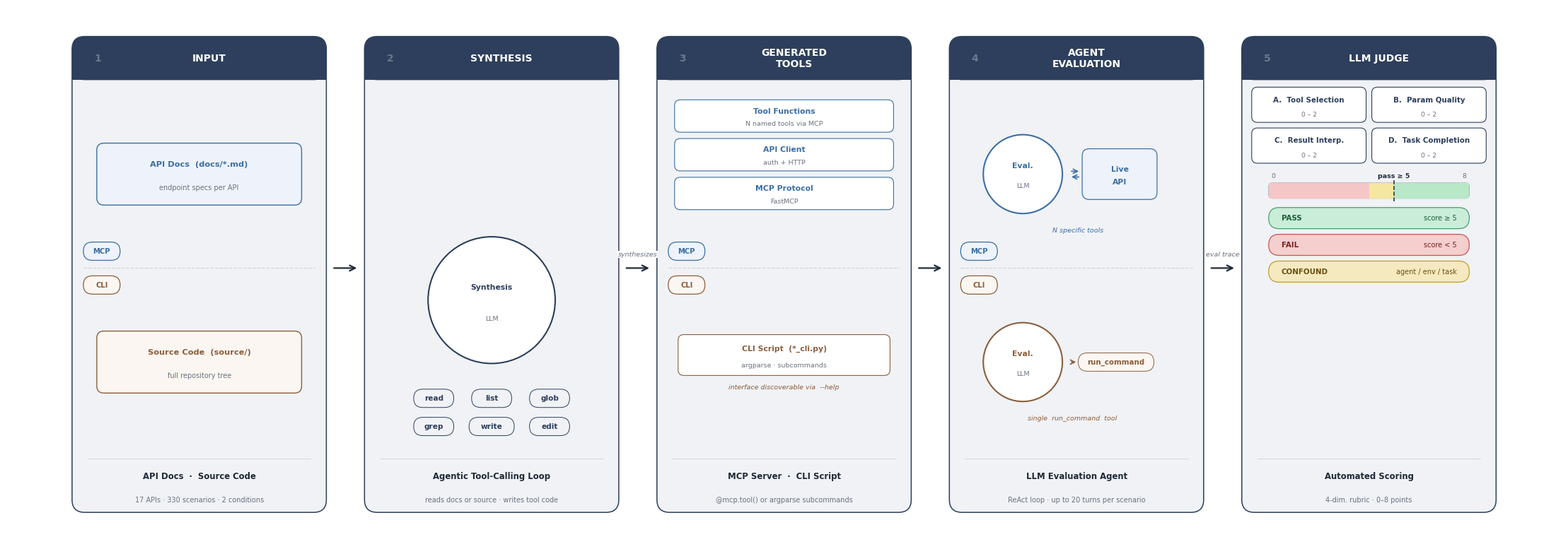

Reproduce this figure in Python.
"""
Conference-ready benchmark pipeline figure (v3).

Design principles:
  - Single neutral accent color for all phase headers (slate #2D3F5C)
  - Very light per-phase tints for backgrounds (near-white)
  - MCP / CLI conditions shown as continuous horizontal lanes with
    left-margin lane labels spanning phases 1, 3, 4
  - Clean, minimal content in each phase cell
"""

import matplotlib.pyplot as plt
import matplotlib.patches as mpatches
from matplotlib.patches import FancyBboxPatch, Polygon
import numpy as np

plt.rcParams.update({
    'font.family': 'sans-serif',
    'font.sans-serif': ['Helvetica Neue', 'Arial', 'DejaVu Sans'],
    'pdf.fonttype': 42,
    'ps.fonttype':  42,
})

# ── Canvas ─────────────────────────────────────────────────────────────────────
W, H = 22, 7.6
fig, ax = plt.subplots(figsize=(W, H))
fig.patch.set_facecolor('white')
ax.set_facecolor('white')
ax.set_xlim(0, W); ax.set_ylim(0, H); ax.axis('off')

# ── Palette ────────────────────────────────────────────────────────────────────
# Single neutral accent for all phase chrome
ACCENT   = '#2D3F5C'      # slate navy — headers, borders
ACCENT_L = '#F0F2F5'      # near-white tint — box backgrounds

DARK     = '#1F2937'
GRAY     = '#6B7280'
LGRAY    = '#D1D5DB'
MGRAY    = '#9CA3AF'

# Condition colours — used only for lane labels and content accents
MCP_C = '#3B6EA5'         # muted blue
CLI_C = '#8B5E3C'         # muted sienna/brown

MCP_L = '#EEF3FB'         # MCP lane background tint
CLI_L = '#FBF6F1'         # CLI lane background tint

# ── Layout ─────────────────────────────────────────────────────────────────────
BOX_W  = 3.60
GAP    = 0.54
MAR    = (W - 5*BOX_W - 4*GAP) / 2   # left/right margin

CXS = [MAR + BOX_W/2 + i*(BOX_W+GAP) for i in range(5)]
BXS = [cx - BOX_W/2 for cx in CXS]   # left edge of each box

BOX_Y  = 0.42
BOX_H  = 6.76
HDR_H  = 0.62
DESC_H = 0.80

CONT_BOT = BOX_Y + DESC_H
CONT_TOP = BOX_Y + BOX_H - HDR_H

SPLIT_Y   = (CONT_BOT + CONT_TOP) / 2   # ≈ 3.84 — condition split line
UPPER_MID = (SPLIT_Y + CONT_TOP) / 2    # MCP lane centre
LOWER_MID = (CONT_BOT + SPLIT_Y) / 2   # CLI lane centre

ARROW_Y = SPLIT_Y   # inter-phase arrows sit at split line

# ── Drawing helpers ────────────────────────────────────────────────────────────
def rrect(bx, by, bw, bh, fc, ec, lw=1.0, r=0.12, zorder=3, alpha=1.0):
    ax.add_patch(FancyBboxPatch(
        (bx, by), bw, bh,
        boxstyle=f"round,pad=0,rounding_size={r}",
        fc=fc, ec=ec, lw=lw, zorder=zorder, alpha=alpha))

def pill(cx, cy, w, h, fc, ec, lw=0.8, zorder=5):
    rrect(cx - w/2, cy - h/2, w, h, fc, ec, lw=lw, r=h/2, zorder=zorder)

def chip(cx, cy, text, fc, tc, fs=7.6, zorder=6):
    tw = len(text) * 0.072 + 0.28
    pill(cx, cy, tw, 0.26, fc, tc, lw=0.7, zorder=zorder)
    ax.text(cx, cy, text, ha='center', va='center',
            fontsize=fs, fontweight='bold', color=tc, zorder=zorder+1)

def llm_circle(cx, cy, r, color, line1, line2=None):
    ax.add_patch(plt.Circle((cx, cy), r, fc='white', ec=color, lw=1.5, zorder=5))
    if line2:
        ax.text(cx, cy + r*0.20, line1, ha='center', va='center',
                fontsize=7.8, fontweight='bold', color=color, zorder=6)
        ax.text(cx, cy - r*0.30, line2, ha='center', va='center',
                fontsize=6.8, color=GRAY, zorder=6)
    else:
        ax.text(cx, cy, line1, ha='center', va='center',
                fontsize=7.8, fontweight='bold', color=color, zorder=6)

def input_box(cx, cy, w, h, title, subtitle, color, light):
    """A simple labelled input box."""
    rrect(cx - w/2, cy - h/2, w, h, light, color, lw=1.0, r=0.10, zorder=5)
    ax.text(cx, cy + h*0.16, title, ha='center', va='center',
            fontsize=8.2, fontweight='bold', color=color, zorder=6)
    ax.text(cx, cy - h*0.22, subtitle, ha='center', va='center',
            fontsize=7.0, color=GRAY, zorder=6)

def slot_card(cx, cy, w, h, title, subtitle, color, zorder=5):
    rrect(cx - w/2, cy - h/2, w, h, 'white', color, lw=0.8, r=0.08, zorder=zorder)
    ax.text(cx, cy + h*0.15, title, ha='center', va='center',
            fontsize=7.8, fontweight='bold', color=color, zorder=zorder+1)
    ax.text(cx, cy - h*0.25, subtitle, ha='center', va='center',
            fontsize=6.8, color=GRAY, zorder=zorder+1)

def condition_divider(phase_idx):
    """Draw dashed split line + MCP/CLI labels inside a split-phase box."""
    bx = BXS[phase_idx]
    # Dashed line
    ax.plot([bx + 0.16, bx + BOX_W - 0.16], [SPLIT_Y, SPLIT_Y],
            color=LGRAY, lw=0.9, ls='--', zorder=4)
    # Labels flush with left edge, inside the box
    label_x = bx + 0.16
    label_w = 0.52
    for label, cy_lbl, fc, tc in [
        ('MCP', SPLIT_Y + 0.24, MCP_L, MCP_C),
        ('CLI', SPLIT_Y - 0.24, CLI_L, CLI_C),
    ]:
        rrect(label_x, cy_lbl - 0.13, label_w, 0.26,
              fc, tc, lw=0.9, r=0.13, zorder=6)
        ax.text(label_x + label_w/2, cy_lbl, label,
                ha='center', va='center', fontsize=7.2, fontweight='bold',
                color=tc, zorder=7)

# ══════════════════════════════════════════════════════════════════════════════
# Phase boxes
# ══════════════════════════════════════════════════════════════════════════════
NUMS  = ['1', '2', '3', '4', '5']
HEADS = ['INPUT', 'SYNTHESIS', 'GENERATED\nTOOLS', 'AGENT\nEVALUATION', 'LLM JUDGE']
DESCS = [
    ('API Docs  ·  Source Code',    '17 APIs · 330 scenarios · 2 conditions'),
    ('Agentic Tool-Calling Loop',   'reads docs or source · writes tool code'),
    ('MCP Server  ·  CLI Script',   '@mcp.tool() or argparse subcommands'),
    ('LLM Evaluation Agent',        'ReAct loop · up to 20 turns per scenario'),
    ('Automated Scoring',           '4-dim. rubric · 0–8 points'),
]

for i, cx in enumerate(CXS):
    bx = BXS[i]

    # Box background
    rrect(bx, BOX_Y, BOX_W, BOX_H, ACCENT_L, ACCENT, lw=1.1, r=0.18, zorder=2)

    # Header band
    rrect(bx, BOX_Y+BOX_H-HDR_H, BOX_W, HDR_H, ACCENT, 'none', lw=0, r=0.18, zorder=3)
    ax.add_patch(mpatches.Rectangle(
        (bx, BOX_Y+BOX_H-HDR_H), BOX_W, HDR_H*0.50, fc=ACCENT, ec='none', zorder=3))

    # Phase number (subtle)
    ax.text(bx + 0.36, BOX_Y+BOX_H-HDR_H/2, NUMS[i],
            ha='center', va='center', fontsize=10, fontweight='bold',
            color='white', alpha=0.30, zorder=5)
    ax.text(cx + 0.14, BOX_Y+BOX_H-HDR_H/2, HEADS[i],
            ha='center', va='center', fontsize=10, fontweight='bold',
            color='white', zorder=5, linespacing=1.15)

    # Separator above description
    ax.plot([bx+0.22, bx+BOX_W-0.22], [BOX_Y+DESC_H-0.04]*2,
            color=ACCENT, lw=0.5, alpha=0.22, zorder=4)
    d_title, d_sub = DESCS[i]
    ax.text(cx, BOX_Y + DESC_H*0.64, d_title,
            ha='center', va='center', fontsize=8.4, fontweight='bold',
            color=DARK, zorder=4)
    ax.text(cx, BOX_Y + DESC_H*0.22, d_sub,
            ha='center', va='center', fontsize=7.0, color=GRAY, zorder=4)

# ── Arrows between phases ──────────────────────────────────────────────────────
ALABS = ['', 'synthesizes', '', 'eval trace']
for i, lbl in enumerate(ALABS):
    x0 = BXS[i]   + BOX_W + 0.08
    x1 = BXS[i+1] - 0.08
    xm = (x0 + x1) / 2
    ax.annotate('', xy=(x1, ARROW_Y), xytext=(x0, ARROW_Y),
                arrowprops=dict(arrowstyle='->', color=DARK, lw=1.6,
                                mutation_scale=14), zorder=10)
    if lbl:
        ax.text(xm, ARROW_Y + 0.15, lbl, ha='center', va='bottom',
                fontsize=6.8, color=GRAY, style='italic', zorder=11,
                bbox=dict(boxstyle='square,pad=0.06', fc='white', ec='none', zorder=1))

# ══════════════════════════════════════════════════════════════════════════════
# 1  INPUT  (split)
# ══════════════════════════════════════════════════════════════════════════════
condition_divider(0)
cx = CXS[0]

# MCP half: doc input box
input_box(cx, UPPER_MID, 2.90, 0.88,
          'API Docs  (docs/*.md)',
          'endpoint specs per API',
          MCP_C, MCP_L)

# CLI half: source input box
input_box(cx, LOWER_MID, 2.90, 0.88,
          'Source Code  (source/)',
          'full repository tree',
          CLI_C, CLI_L)

# ══════════════════════════════════════════════════════════════════════════════
# 2  SYNTHESIS  (common)
#    Tools: read_file, list_directory, glob, grep, write_file, edit_file
# ══════════════════════════════════════════════════════════════════════════════
cx = CXS[1]

r2 = 0.90
row2_y  = CONT_BOT + 0.42
row1_y  = row2_y + 0.40
circ_cy = row1_y + 0.135 + 0.36 + r2

llm_circle(cx, circ_cy, r2, ACCENT, 'Synthesis', 'LLM')

TOOLS_ROW1 = ['read', 'list', 'glob']
TOOLS_ROW2 = ['grep', 'write', 'edit']
for k, tool in enumerate(TOOLS_ROW1):
    chip(cx - 0.82 + k*0.82, row1_y, tool, ACCENT_L, ACCENT, fs=7.6)
for k, tool in enumerate(TOOLS_ROW2):
    chip(cx - 0.82 + k*0.82, row2_y, tool, ACCENT_L, ACCENT, fs=7.6)

# ══════════════════════════════════════════════════════════════════════════════
# 3  GENERATED TOOLS  (split)
# ══════════════════════════════════════════════════════════════════════════════
condition_divider(2)
cx = CXS[2]

# MCP half: layered stack — bottom card subtitle carries the "N tools" note
SLOTS = [('Tool Functions', 'N named tools via MCP'),
         ('API Client',     'auth + HTTP'),
         ('MCP Protocol',   'FastMCP')]
sw, sh, sgap = 3.10, 0.46, 0.09
top_card_cy = CONT_TOP - 0.28 - sh/2
for j, (lbl, sub) in enumerate(SLOTS):
    slot_card(cx, top_card_cy - j*(sh+sgap), sw, sh, lbl, sub, MCP_C, zorder=5)

# CLI half: single card
cli_card_cy = LOWER_MID + 0.10
slot_card(cx, cli_card_cy, 3.00, 0.58,
          'CLI Script  (*_cli.py)',
          'argparse · subcommands', CLI_C, zorder=5)
ax.text(cx, cli_card_cy - 0.46, 'interface discoverable via  --help',
        ha='center', va='center', fontsize=6.8, color=CLI_C,
        style='italic', zorder=6)

# ══════════════════════════════════════════════════════════════════════════════
# 4  AGENT EVALUATION  (split)
# ══════════════════════════════════════════════════════════════════════════════
condition_divider(3)
cx = CXS[3]

# Common radius for both eval circles
r_eval = 0.56

# MCP half: Eval LLM ↔ Live API
ecx_m = cx - 0.76
llm_circle(ecx_m, UPPER_MID, r_eval, MCP_C, 'Eval.', 'LLM')

api_bx = cx + 0.08
arrow_x0 = ecx_m + r_eval + 0.10
arrow_x1 = api_bx - 0.02
# Two one-way arrows to ensure both heads render
ax.annotate('', xy=(arrow_x1, UPPER_MID + 0.04), xytext=(arrow_x0, UPPER_MID + 0.04),
            arrowprops=dict(arrowstyle='->', color=MCP_C, lw=1.2,
                            mutation_scale=11), zorder=8)
ax.annotate('', xy=(arrow_x0, UPPER_MID - 0.04), xytext=(arrow_x1, UPPER_MID - 0.04),
            arrowprops=dict(arrowstyle='->', color=MCP_C, lw=1.2,
                            mutation_scale=11), zorder=8)
rrect(api_bx, UPPER_MID - 0.36, 1.06, 0.72, MCP_L, MCP_C, lw=0.9, r=0.10, zorder=5)
ax.text(api_bx + 0.53, UPPER_MID + 0.07, 'Live', ha='center', va='center',
        fontsize=7.8, fontweight='bold', color=MCP_C, zorder=7)
ax.text(api_bx + 0.53, UPPER_MID - 0.11, 'API', ha='center', va='center',
        fontsize=7.8, fontweight='bold', color=MCP_C, zorder=7)

ax.text(cx + 0.02, UPPER_MID - r_eval - 0.24, 'N specific tools',
        ha='center', va='center', fontsize=6.8, color=MCP_C,
        style='italic', zorder=6)

# CLI half: Eval LLM → run_command (mirror layout)
ecx_c = cx - 0.76
llm_circle(ecx_c, LOWER_MID, r_eval, CLI_C, 'Eval.', 'LLM')

# chip half-width ≈ (11*0.072 + 0.28)/2 ≈ 0.54
rc_cx = cx + 0.56
chip_left = rc_cx - 0.54
ax.annotate('', xy=(chip_left, LOWER_MID),
            xytext=(ecx_c + r_eval + 0.10, LOWER_MID),
            arrowprops=dict(arrowstyle='->', color=CLI_C, lw=1.2,
                            mutation_scale=11), zorder=8)
chip(rc_cx, LOWER_MID, 'run_command', CLI_L, CLI_C, fs=7.4, zorder=6)
ax.text(cx - 0.06, LOWER_MID - r_eval - 0.24, 'single  run_command  tool',
        ha='center', va='center', fontsize=6.8, color=CLI_C,
        style='italic', zorder=6)

# ══════════════════════════════════════════════════════════════════════════════
# 5  LLM JUDGE  (common)
# ══════════════════════════════════════════════════════════════════════════════
cx = CXS[4]

# Rubric grid: 2×2
DIMS = [
    [('A.  Tool Selection',  '0 – 2'), ('B.  Param Quality',   '0 – 2')],
    [('C.  Result Interp.',  '0 – 2'), ('D.  Task Completion', '0 – 2')],
]
dw, dh, dgx, dgy = 1.62, 0.50, 0.08, 0.08
grid_r1_cy = CONT_TOP - 0.35

for r, row in enumerate(DIMS):
    cy_row = grid_r1_cy - r*(dh + dgy)
    for c, (dim, rng) in enumerate(row):
        dx = cx - dw - dgx/2 + c*(dw + dgx)
        rrect(dx, cy_row - dh/2, dw, dh, 'white', ACCENT, lw=0.8, r=0.08, zorder=5)
        ax.text(dx + dw/2, cy_row + dh*0.14, dim, ha='center', va='center',
                fontsize=7.4, fontweight='bold', color=ACCENT, zorder=6)
        ax.text(dx + dw/2, cy_row - dh*0.28, rng, ha='center', va='center',
                fontsize=6.6, color=GRAY, zorder=6)

# Score bar
grid_r2_cy = grid_r1_cy - (dh + dgy)
bar_x = cx - 1.42; bar_w = 2.84; bar_h = 0.22
bar_y = grid_r2_cy - dh/2 - 0.50
rrect(bar_x, bar_y, bar_w, bar_h, LGRAY, MGRAY, lw=0.6, r=0.05, zorder=5)
for f0, f1, fc in [(0, 4/8, '#F5C6C6'), (4/8, 5/8, '#F5E6A0'), (5/8, 1, '#B8E8C8')]:
    ax.add_patch(mpatches.Rectangle(
        (bar_x + f0*bar_w, bar_y), (f1-f0)*bar_w, bar_h,
        fc=fc, ec='none', zorder=6))
tx = bar_x + (5/8)*bar_w
ax.plot([tx, tx], [bar_y - 0.04, bar_y + bar_h + 0.04],
        color=DARK, lw=1.1, ls='--', zorder=8)
ax.text(bar_x + 0.04, bar_y + bar_h + 0.07, '0',
        ha='left', fontsize=6.8, color=GRAY, zorder=8)
ax.text(bar_x + bar_w - 0.04, bar_y + bar_h + 0.07, '8',
        ha='right', fontsize=6.8, color=GRAY, zorder=8)
ax.text(tx, bar_y + bar_h + 0.07, 'pass ≥ 5',
        ha='center', fontsize=6.8, fontweight='bold', color=DARK, zorder=8)

# Verdict pills — muted tones
VERD = [
    ('PASS',     'score ≥ 5',          '#C9EDD8', '#4A9E6E', '#1E5C3A'),
    ('FAIL',     'score < 5',          '#F5CECE', '#C45757', '#7A2020'),
    ('CONFOUND', 'agent / env / task', '#F5E9C0', '#C49A30', '#6B5010'),
]
v_top_cy = bar_y - 0.28
for k, (lbl, sub, bfc, bec, tc) in enumerate(VERD):
    vy = v_top_cy - k*0.38
    rrect(cx - 1.42, vy - 0.15, 2.84, 0.30, bfc, bec, lw=0.9, r=0.15, zorder=5)
    ax.text(cx - 1.24, vy, lbl, ha='left', va='center',
            fontsize=7.4, fontweight='bold', color=tc, zorder=7)
    ax.text(cx + 1.24, vy, sub, ha='right', va='center',
            fontsize=7.0, color=tc, zorder=7)

# ── Save ───────────────────────────────────────────────────────────────────────
plt.tight_layout(pad=0.1)
plt.savefig('benchmark_pipeline_v3.png', dpi=200, bbox_inches='tight',
            facecolor='white')
print("Saved benchmark_pipeline_v3.png")
